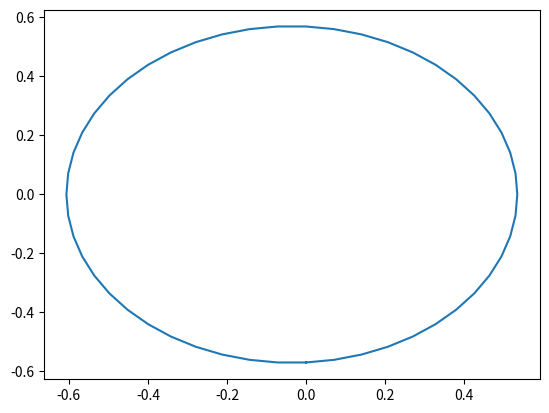

Here is the Python script that generated this plot:
from typing import List
from sympy import *
import matplotlib.pyplot as plt

class Kinematics:
    '''
    To plot the circle drawn by the end effector just use the plot_end_eff function or just run this file.
    plot_end_eff function first performs inverse kinematics to generate joint angles and joint velocities at each
    discrete point in the circle and then performs forward kinematics to generate the end effector coordinates.

    NOTE: The x coordinates of the final circle obtained are slightly shifted because I had to give a very small
    angle to the joint 6 to make the Jacobian invertible at the starting position of the end effector. If I did not
    have to do this the circle would be perfect.
    '''
    def __init__(self, total_time: int, time_step: float) -> None:
        # Transformation matrices and J
        self.theta, self.alpha, self.d, self.a = symbols('theta alpha d a')
        self.d1, self.d2, self.d3, self.d4 = symbols('d1 d2 d3 d4')
        self.theta1, self.theta2, self.theta3 = symbols('theta1 theta2 theta3')
        self.A = Matrix([[cos(self.theta), -sin(self.theta) * cos(self.alpha), sin(self.theta) * sin(self.alpha), self.a * cos(self.theta)], 
            [sin(self.theta), cos(self.theta) * cos(self.alpha), -cos(self.theta) * sin(self.alpha), self.a * sin(self.theta)], 
            [0, sin(self.alpha), cos(self.alpha), self.d], 
            [0, 0, 0, 1]])
        self.links = [
            [0, self.d1, -pi/2, self.theta1 - pi/2],
            [self.d2, 0, 0, self.theta2 - pi/2],
            [self.d3, 0, -pi/2, self.theta3],
            [0, -self.d4, 0, 0]
        ]
        self.transformation_mats = []
        self.J = None

        # Points on circle
        self.p_thetas = []
        self.total_time = total_time
        self.time_step = time_step
        self.theta_dot = (2 * pi) / self.total_time
        self.theta_step = self.theta_dot * self.time_step
        self.x, self.y, self.z, self.p_theta, self.x_dot, self.y_dot, self.z_dot = symbols('x y z p_theta x_dot y_dot z_dot')
        self.x = -0.57 * sin(self.p_theta)
        self.y = -0.57 * cos(self.p_theta)
        self.z = 0.24
        self.x_dot = -0.57 * cos(self.p_theta) * (self.theta_dot)
        self.y_dot = 0.57 * sin(self.p_theta) * (self.theta_dot)
        self.z_dot = 0
        self.points_coordinates = []
        self.point_derivatives = []

        # forward and inverse kinematics variables
        self.joint_angles = []
        self.joint_velocities = []
        self.end_eff_coordinates = []
    
    def gen_t_mats(self) -> None:
        Ais = []
        for i in range(len(self.links)):
            Ai = self.A.subs({self.a: self.links[i][0], self.d: self.links[i][1],
                        self.alpha: self.links[i][2], self.theta: self.links[i][3]})
            Ais.append(Ai)

        self.transformation_mats = []
        cur_t_mat = -1
        for i in range(len(Ais)):
            if cur_t_mat < 0:
                self.transformation_mats.append(Ais[i])
                cur_t_mat += 1
            else:
                new_t_mat = self.transformation_mats[cur_t_mat] * Ais[i]
                self.transformation_mats.append(new_t_mat)
                cur_t_mat += 1
    
    def gen_J(self) -> None:
        if len(self.transformation_mats) == 0:
            self.gen_t_mats()
        Zs = []
        Os = []
        Zs.append(Matrix([[0], [0], [1]]))
        Os.append(Matrix([[0], [0], [0]]))
        for i in range(len(self.transformation_mats)):
            Zs.append(self.transformation_mats[i][0:3, 2])
            Os.append(self.transformation_mats[i][0:3, 3])

        On = Os[len(Os) - 1]
        j1 = Zs[0].cross(On - Os[0])
        j2 = Zs[1].cross(On - Os[1])
        j3 = Zs[2].cross(On - Os[2])
        j4 = Zs[3].cross(On - Os[3])

        J1 = j1.col_join(Zs[0])
        J2 = j2.col_join(Zs[1])
        J3 = j3.col_join(Zs[2])
        J4 = j4.col_join(Zs[3])

        J = J1.row_join(J2).row_join(J3).row_join(J4)
        self.J = J.subs({self.d1: 0.205, self.d2: 0.35, self.d3: 0.22, self.d4: 0.035})

        print('The Jacobian matrix.\n')
        for row in range(6):
            for col in range(4):
                print('The element (' + str(row + 1) + ', ' + str(col + 1) + ') is: \n')
                pprint(J[row, col])
                print('\n--------------------------------------\n')

    def evaluate_J(self, angles: List[Float]) -> Matrix:
        if len(angles) != 4:
            raise ValueError('evaluate_J should be called with a list of 4 angles!')
        if not self.J:
            self.gen_J()
        return N(self.J.subs({self.theta1: angles[0], 
            self.theta2: angles[1], 
            self.theta3: angles[2]}))
    
    def evaluate_J_inv(self, angles: List[Float]) -> Matrix:
        return self.evaluate_J(angles).pinv()
    
    def gen_p_thetas(self) -> None:
        self.p_thetas = []
        theta = 0
        while theta <= 2 * pi + self.theta_step:
            self.p_thetas.append(N(theta))
            theta += self.theta_step
    
    def gen_point_coordinates(self) -> None:
        if len(self.p_thetas) == 0:
            self.gen_p_thetas()
        self.points_coordinates = []
        for p_theta in self.p_thetas:
            self.points_coordinates.append([N(self.x.subs({self.p_theta: p_theta})), N(self.y.subs({self.p_theta: p_theta})), self.z])
    
    def gen_point_derivatives(self) -> None:
        if len(self.p_thetas) == 0:
            self.gen_p_thetas()
        self.point_derivatives = []
        for p_theta in self.p_thetas:
            self.point_derivatives.append([N(self.x_dot.subs({self.p_theta: p_theta})), N(self.y_dot.subs({self.p_theta: p_theta})), self.z_dot])
    
    def setup(self) -> None:
        self.gen_J()
        self.gen_point_coordinates()
        self.gen_point_derivatives()

    def to_column_vector_4(self, list: List[float]) -> Matrix:
        if len(list) > 4:
            raise ValueError('Cannot convert a list of length more than four to column_vector')
        ans = Matrix([[0], [0], [0], [0]])
        for i in range(len(list)):
            ans[i, 0] = list[i]
        return ans
    
    def to_column_vector_6(self, list: List[float]) -> Matrix:
        if len(list) > 6:
            raise ValueError('Cannot convert a list of length more than six to column_vector')
        ans = Matrix([[0], [0], [0], [0], [0], [0]])
        for i in range(len(list)):
            ans[i, 0] = list[i]
        return ans
    
    def to_list_4(self, mat: Matrix) -> List[Float]:
        if mat.shape[0] != 4 and mat.shape[1] != 1:
            raise ValueError('Matrix needs to be (4,1) to convert to list!')
        ans = []
        for row in range(mat.shape[0]):
            ans.append(mat[row, 0])
        return ans
    
    def to_list_3(self, mat: Matrix) -> List[Float]:
        if mat.shape[0] != 3 and mat.shape[1] != 1:
            raise ValueError('Matrix needs to be (3,1) to convert to list!')
        ans = []
        for row in range(mat.shape[0]):
            ans.append(mat[row, 0])
        return ans
    
    def inverse_kinematics(self) -> None:
        self.setup()
        self.joint_angles = [[0, pi/2, 0, 0]]
        self.joint_velocities = []
        
        for i in range(len(self.p_thetas)):
            point_derivative = self.point_derivatives[i]
            joint_angle = self.joint_angles[i]
            J_inv = self.evaluate_J_inv(joint_angle)
            joint_velocity = self.to_list_4(J_inv * self.to_column_vector_6(point_derivative))
            self.joint_velocities.append(joint_velocity)

            if i != len(self.p_thetas) - 1: 
                next_joint_angle = [a + (self.time_step * b) for (a, b) in zip(joint_angle, joint_velocity)]
                self.joint_angles.append(next_joint_angle)

    def forward_kinematics(self) -> None:
        self.inverse_kinematics()
        self.end_eff_coordinates = [[0, -0.57, 0.24]]
        
        for i in range(len(self.p_thetas)):
            end_eff_coordinate = self.end_eff_coordinates[i]
            joint_angle = self.joint_angles[i]
            joint_velocity = self.joint_velocities[i]
            J = self.evaluate_J(joint_angle)
            end_eff_velocity = self.to_list_3(J * self.to_column_vector_4(joint_velocity))

            if i != len(self.p_thetas) - 1:
                next_end_eff_coordinates = [a + (self.time_step * b) for (a, b) in zip(end_eff_coordinate, end_eff_velocity)]
                self.end_eff_coordinates.append(next_end_eff_coordinates)

    def plot_end_eff(self) -> None:
        self.forward_kinematics()
        x = []
        y = []
        for end_eff_coordinate in self.end_eff_coordinates:
            x.append(end_eff_coordinate[0])
            y.append(end_eff_coordinate[1])
        plt.plot(x, y)
        plt.show()

if __name__ == '__main__':
    k = Kinematics(5, 0.1)
    k.plot_end_eff()
 
